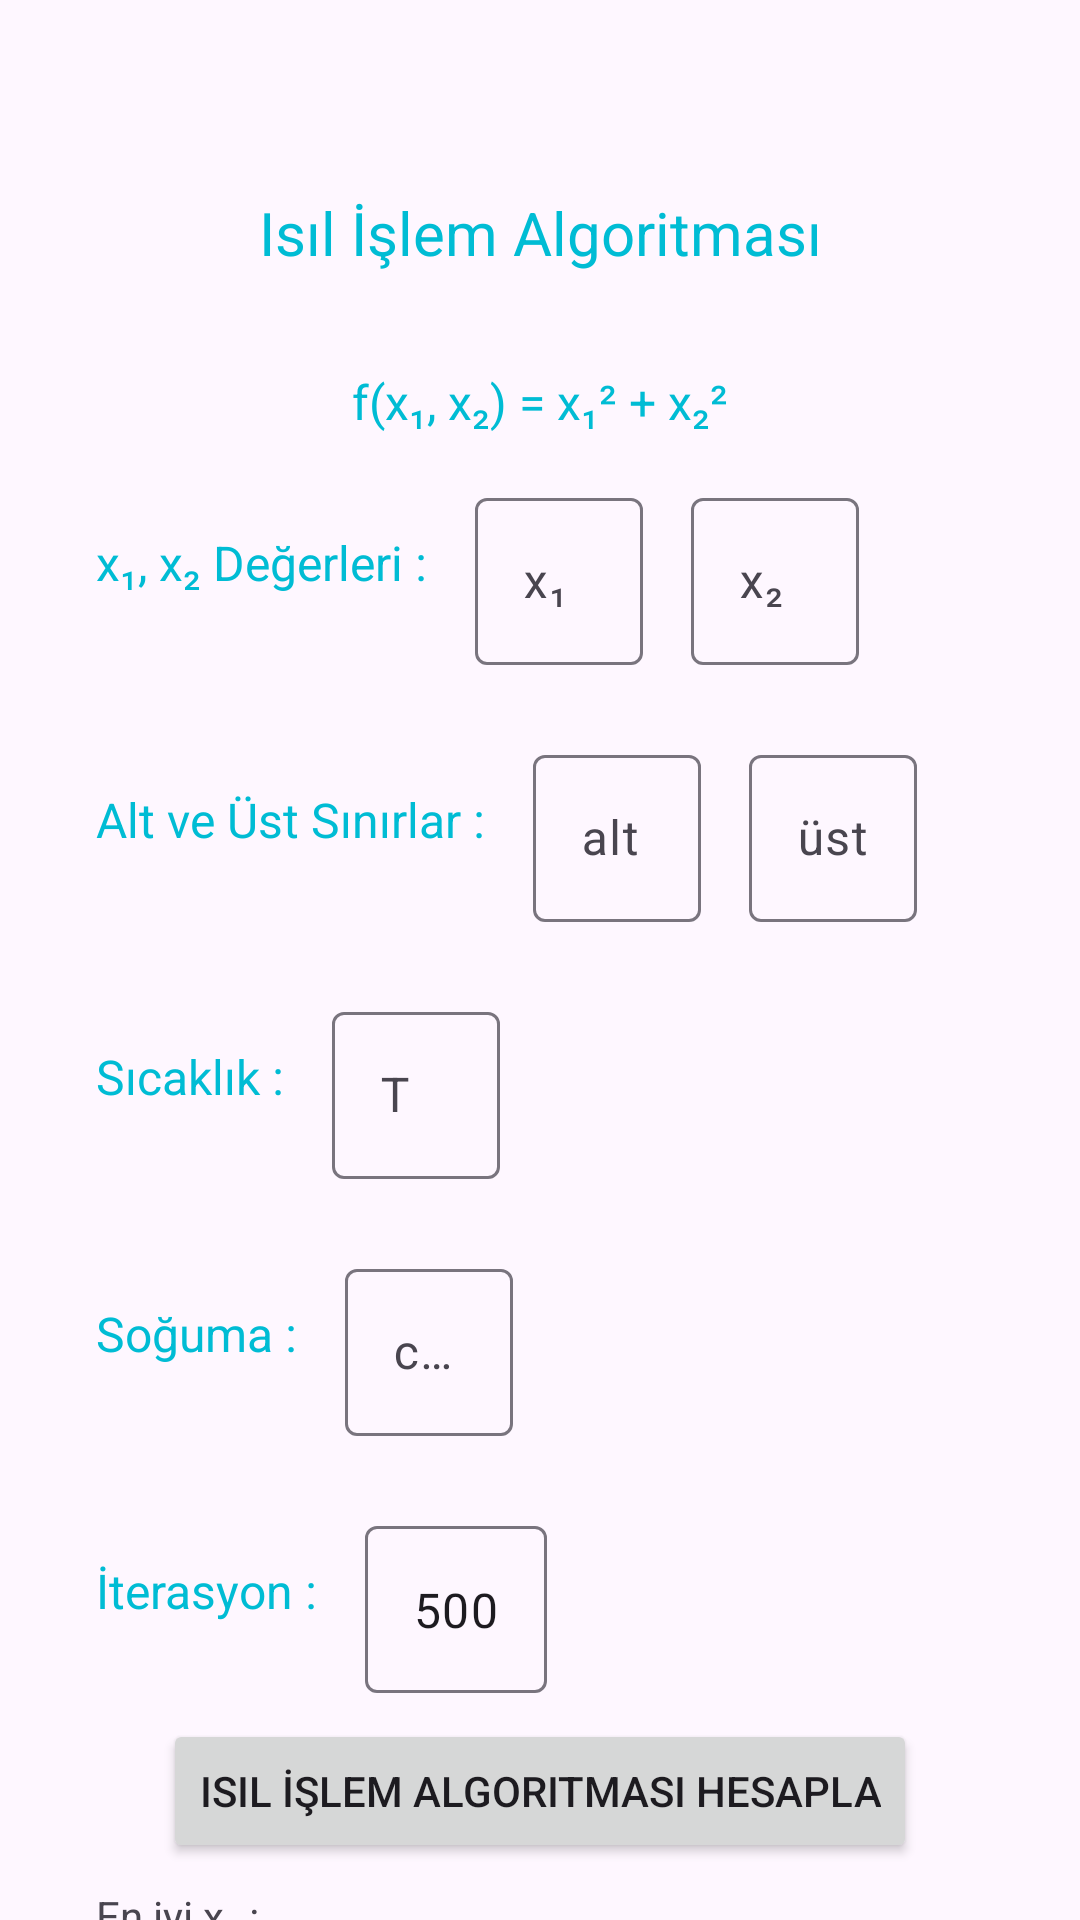

Write the Android layout XML for this screen, with the resource values it uses.
<!-- AndroidManifest.xml: application theme Theme.OptimizasyonDersi -->
<!-- res/layout/fragment_isil_islem.xml -->
<?xml version="1.0" encoding="utf-8"?>
<androidx.constraintlayout.widget.ConstraintLayout xmlns:android="http://schemas.android.com/apk/res/android"
    xmlns:app="http://schemas.android.com/apk/res-auto"
    xmlns:tools="http://schemas.android.com/tools"
    android:layout_width="match_parent"
    android:layout_height="match_parent"
    tools:context=".IsilIslemFragment">

    <TextView
        android:id="@+id/textView"
        android:layout_width="wrap_content"
        android:layout_height="wrap_content"
        android:layout_marginTop="64dp"
        android:text="Isıl İşlem Algoritması"
        android:textColor="@color/colorAccent"
        android:textSize="20sp"
        app:layout_constraintEnd_toEndOf="parent"
        app:layout_constraintHorizontal_bias="0.5"
        app:layout_constraintStart_toStartOf="parent"
        app:layout_constraintTop_toTopOf="parent" />

    <TextView
        android:id="@+id/textView6"
        android:layout_width="wrap_content"
        android:layout_height="wrap_content"
        android:layout_marginTop="32dp"
        android:text="f(x₁, x₂) = x₁² + x₂²"
        android:textColor="@color/colorAccent"
        android:textSize="16sp"
        app:layout_constraintEnd_toEndOf="parent"
        app:layout_constraintHorizontal_bias="0.5"
        app:layout_constraintStart_toStartOf="parent"
        app:layout_constraintTop_toBottomOf="@+id/textView" />

    <TextView
        android:id="@+id/textView7"
        android:layout_width="wrap_content"
        android:layout_height="wrap_content"
        android:layout_marginStart="32dp"
        android:layout_marginTop="32dp"
        android:text="x₁, x₂ Değerleri :"
        android:textColor="@color/colorAccent"
        android:textSize="16sp"
        app:layout_constraintStart_toStartOf="parent"
        app:layout_constraintTop_toBottomOf="@+id/textView6" />

    <com.google.android.material.textfield.TextInputLayout
        android:id="@+id/textInputLayoutx1"
        android:layout_width="wrap_content"
        android:layout_height="wrap_content"
        android:layout_marginStart="16dp"
        android:layout_marginTop="16dp"
        app:layout_constraintStart_toEndOf="@+id/textView7"
        app:layout_constraintTop_toBottomOf="@+id/textView6">

        <com.google.android.material.textfield.TextInputEditText
            android:id="@+id/inputTextx1"
            android:layout_width="match_parent"
            android:layout_height="wrap_content"
            android:hint="x₁" />

    </com.google.android.material.textfield.TextInputLayout>

    <com.google.android.material.textfield.TextInputLayout
        android:id="@+id/textInputLayoutx2"
        android:layout_width="wrap_content"
        android:layout_height="wrap_content"
        android:layout_marginStart="16dp"
        android:layout_marginTop="16dp"
        app:layout_constraintStart_toEndOf="@+id/textInputLayoutx1"
        app:layout_constraintTop_toBottomOf="@id/textView6">

        <com.google.android.material.textfield.TextInputEditText
            android:id="@+id/inputTextx2"
            android:layout_width="match_parent"
            android:layout_height="wrap_content"
            android:hint="x₂" />
    </com.google.android.material.textfield.TextInputLayout>

    <TextView
        android:id="@+id/textView8"
        android:layout_width="wrap_content"
        android:layout_height="wrap_content"
        android:layout_marginStart="32dp"
        android:layout_marginTop="64dp"
        android:text="Alt ve Üst Sınırlar :"
        android:textColor="@color/colorAccent"
        android:textSize="16sp"
        app:layout_constraintStart_toStartOf="parent"
        app:layout_constraintTop_toBottomOf="@+id/textView7" />

    <com.google.android.material.textfield.TextInputLayout
        android:id="@+id/textInputLayoutx3"
        android:layout_width="wrap_content"
        android:layout_height="wrap_content"
        android:layout_marginStart="16dp"
        android:layout_marginTop="48dp"
        app:layout_constraintStart_toEndOf="@+id/textView8"
        app:layout_constraintTop_toBottomOf="@+id/textView7">

        <com.google.android.material.textfield.TextInputEditText
            android:id="@+id/inputTextAlt"
            android:layout_width="match_parent"
            android:layout_height="wrap_content"
            android:hint="alt" />

    </com.google.android.material.textfield.TextInputLayout>

    <com.google.android.material.textfield.TextInputLayout
        android:id="@+id/textInputLayoutx4"
        android:layout_width="wrap_content"
        android:layout_height="wrap_content"
        android:layout_marginStart="16dp"
        android:layout_marginTop="48dp"
        app:layout_constraintStart_toEndOf="@+id/textInputLayoutx3"
        app:layout_constraintTop_toBottomOf="@id/textView7">

        <com.google.android.material.textfield.TextInputEditText
            android:id="@+id/inputTextUst"
            android:layout_width="match_parent"
            android:layout_height="wrap_content"
            android:hint="üst" />
    </com.google.android.material.textfield.TextInputLayout>

    <TextView
        android:id="@+id/textView9"
        android:layout_width="wrap_content"
        android:layout_height="wrap_content"
        android:layout_marginStart="32dp"
        android:layout_marginTop="64dp"
        android:text="Sıcaklık :"
        android:textColor="@color/colorAccent"
        android:textSize="16sp"
        app:layout_constraintStart_toStartOf="parent"
        app:layout_constraintTop_toBottomOf="@+id/textView8" />

    <com.google.android.material.textfield.TextInputLayout
        android:id="@+id/textInputLayoutx5"
        android:layout_width="wrap_content"
        android:layout_height="wrap_content"
        android:layout_marginStart="16dp"
        android:layout_marginTop="48dp"
        app:layout_constraintStart_toEndOf="@+id/textView9"
        app:layout_constraintTop_toBottomOf="@id/textView8">

        <com.google.android.material.textfield.TextInputEditText
            android:id="@+id/inputTextSicaklik"
            android:layout_width="match_parent"
            android:layout_height="wrap_content"
            android:hint="T" />
    </com.google.android.material.textfield.TextInputLayout>

    <TextView
        android:id="@+id/textView10"
        android:layout_width="wrap_content"
        android:layout_height="wrap_content"
        android:layout_marginStart="32dp"
        android:layout_marginTop="64dp"
        android:text="Soğuma :"
        android:textColor="@color/colorAccent"
        android:textSize="16sp"
        app:layout_constraintStart_toStartOf="parent"
        app:layout_constraintTop_toBottomOf="@+id/textView9" />

    <com.google.android.material.textfield.TextInputLayout
        android:id="@+id/textInputLayoutx6"
        android:layout_width="wrap_content"
        android:layout_height="wrap_content"
        android:layout_marginStart="16dp"
        android:layout_marginTop="48dp"
        app:layout_constraintStart_toEndOf="@+id/textView10"
        app:layout_constraintTop_toBottomOf="@id/textView9">

        <com.google.android.material.textfield.TextInputEditText
            android:id="@+id/inputTextSoguma"
            android:layout_width="match_parent"
            android:layout_height="wrap_content"
            android:hint="coo" />
    </com.google.android.material.textfield.TextInputLayout>

    <TextView
        android:id="@+id/textView11"
        android:layout_width="wrap_content"
        android:layout_height="wrap_content"
        android:layout_marginStart="32dp"
        android:layout_marginTop="64dp"
        android:text="İterasyon :"
        android:textColor="@color/colorAccent"
        android:textSize="16sp"
        app:layout_constraintStart_toStartOf="parent"
        app:layout_constraintTop_toBottomOf="@+id/textView10" />

    <com.google.android.material.textfield.TextInputLayout
        android:id="@+id/textInputLayoutx7"
        android:layout_width="wrap_content"
        android:layout_height="wrap_content"
        android:layout_marginStart="16dp"
        android:layout_marginTop="48dp"
        app:layout_constraintStart_toEndOf="@+id/textView11"
        app:layout_constraintTop_toBottomOf="@id/textView10">

        <com.google.android.material.textfield.TextInputEditText
            android:id="@+id/inputTextIterasyon"
            android:layout_width="match_parent"
            android:layout_height="wrap_content"
            android:text="500" />
    </com.google.android.material.textfield.TextInputLayout>

    <Button
        android:id="@+id/buttonIsilIslem"
        android:layout_width="wrap_content"
        android:layout_height="wrap_content"
        android:layout_marginTop="32dp"
        android:text="Isıl İşlem Algoritması Hesapla"
        app:layout_constraintEnd_toEndOf="parent"
        app:layout_constraintHorizontal_bias="0.5"
        app:layout_constraintStart_toStartOf="parent"
        app:layout_constraintTop_toBottomOf="@+id/textView11" />

    <TextView
        android:id="@+id/textViewEnIyix1"
        android:layout_width="wrap_content"
        android:layout_height="wrap_content"
        android:layout_marginStart="32dp"
        android:layout_marginTop="8dp"
        android:text="En iyi x₁ :"
        app:layout_constraintStart_toStartOf="parent"
        app:layout_constraintTop_toBottomOf="@+id/buttonIsilIslem" />

    <TextView
        android:id="@+id/textViewEnIyix2"
        android:layout_width="wrap_content"
        android:layout_height="wrap_content"
        android:layout_marginStart="32dp"
        android:layout_marginTop="32dp"
        android:text="En iyi x₂ :"
        app:layout_constraintStart_toStartOf="parent"
        app:layout_constraintTop_toBottomOf="@+id/textViewEnIyix1" />

    <TextView
        android:id="@+id/textViewEnIyiDeger"
        android:layout_width="wrap_content"
        android:layout_height="wrap_content"
        android:layout_marginStart="32dp"
        android:layout_marginTop="32dp"
        android:text="En iyi Değer :"
        app:layout_constraintStart_toStartOf="parent"
        app:layout_constraintTop_toBottomOf="@+id/textViewEnIyix2" />

</androidx.constraintlayout.widget.ConstraintLayout>
<!-- resources referenced by this layout -->
<resources>
  <color name="colorAccent">#FF00BCD4 </color>
  <style name="Theme.OptimizasyonDersi" parent="Base.Theme.OptimizasyonDersi" />
  <style name="Base.Theme.OptimizasyonDersi" parent="Theme.Material3.DayNight.NoActionBar">
          
          
      </style>
</resources>
